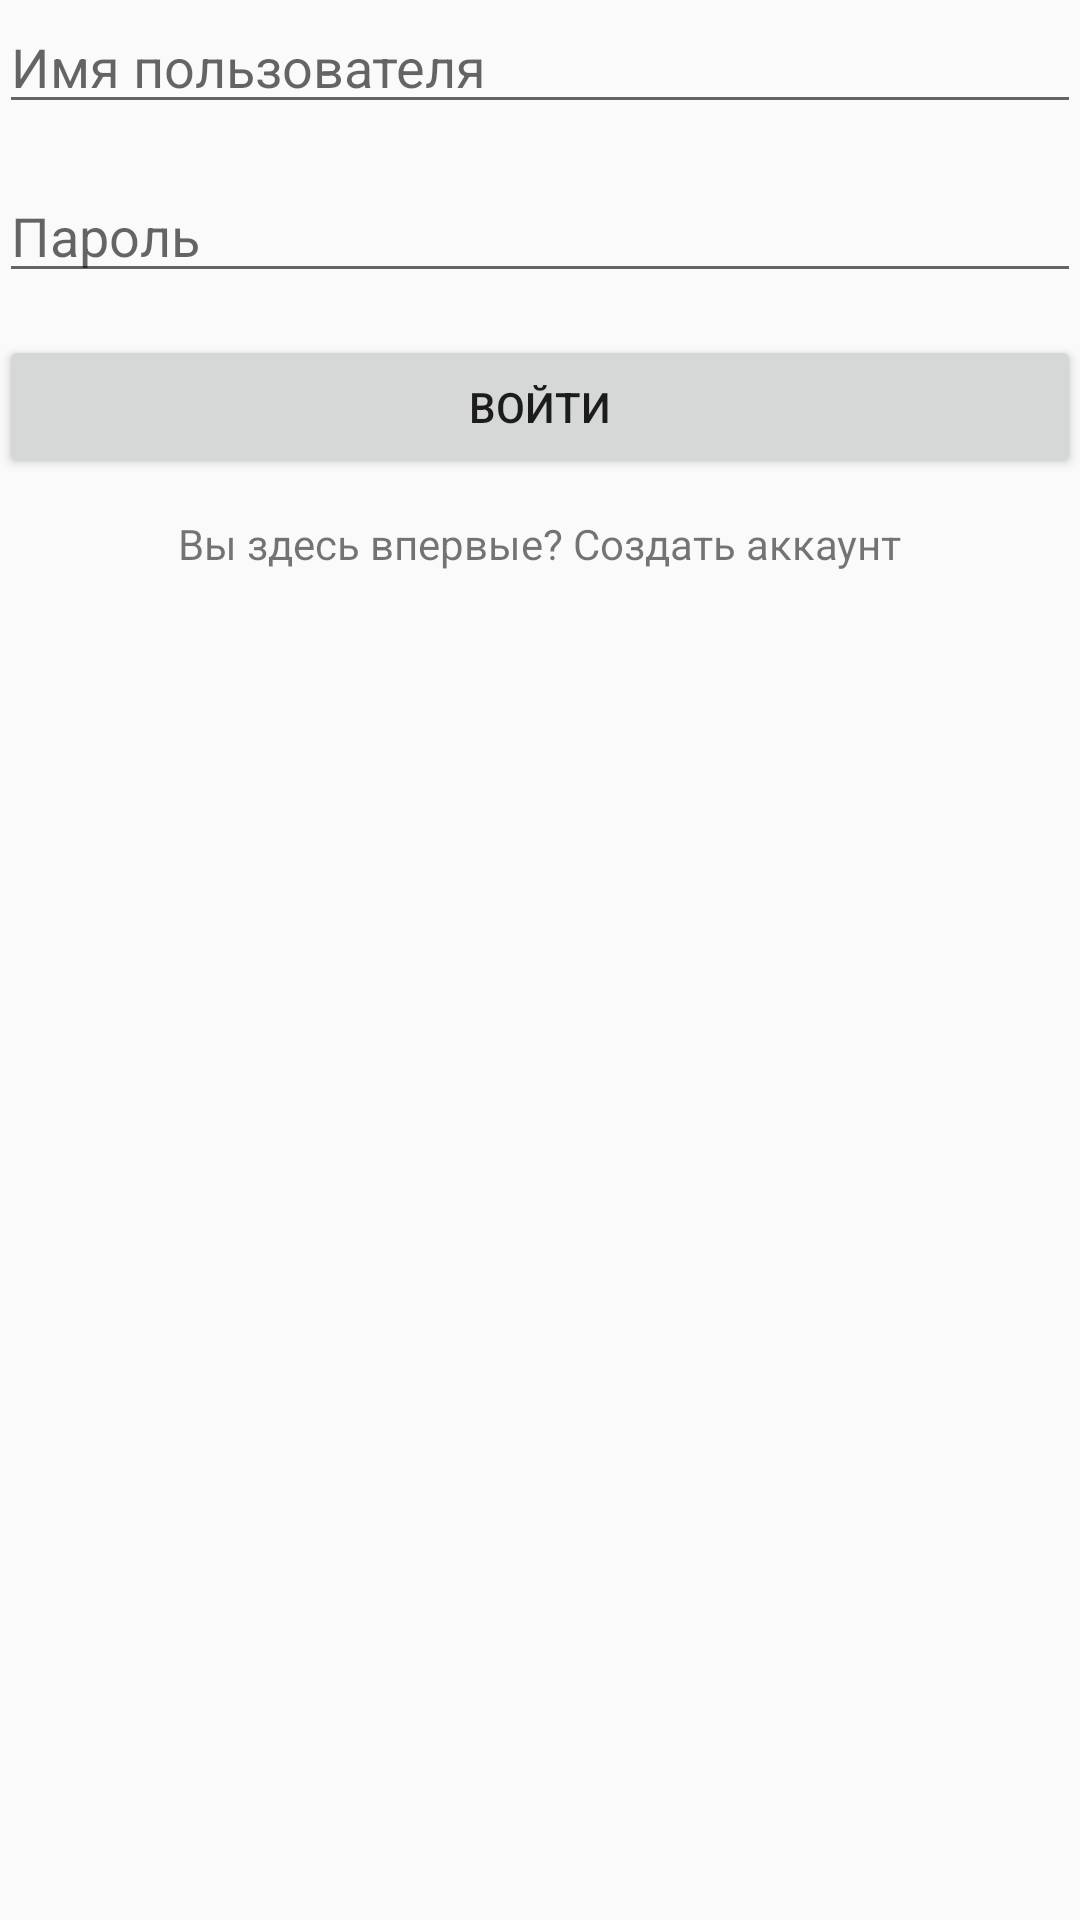

Here is an Android app screen rendered from its layout file. Give the layout XML and the strings, colors and styles it references.
<!-- AndroidManifest.xml: application theme AppTheme -->
<!-- res/layout/activity_login.xml -->
<?xml version="1.0" encoding="utf-8"?>
<RelativeLayout xmlns:android="http://schemas.android.com/apk/res/android"
    xmlns:tools="http://schemas.android.com/tools"
    android:id="@+id/activity_login"
    android:layout_width="match_parent"
    android:layout_height="match_parent"
    android:paddingBottom="@dimen/activity_vertical_margin"
    android:paddingLeft="@dimen/activity_horizontal_margin"
    android:paddingRight="@dimen/activity_horizontal_margin"
    android:paddingTop="@dimen/activity_vertical_margin"
    tools:context="com.azhukovski.geomusic.LoginActivity">

    <EditText
        android:layout_width="wrap_content"
        android:layout_height="wrap_content"
        android:inputType="textPersonName"
        android:ems="10"
        android:layout_alignParentTop="true"
        android:layout_alignParentStart="true"
        android:id="@+id/et_login"
        android:layout_alignParentEnd="true"
        android:hint="Имя пользователя" />

    <EditText
        android:layout_width="wrap_content"
        android:layout_height="wrap_content"
        android:inputType="textPassword"
        android:ems="10"
        android:layout_below="@+id/et_login"
        android:layout_alignParentStart="true"
        android:layout_marginTop="15dp"
        android:id="@+id/et_password"
        android:layout_alignParentEnd="true"
        android:hint="Пароль" />

    <Button
        android:text="Войти"
        android:layout_width="wrap_content"
        android:layout_height="wrap_content"
        android:layout_below="@+id/et_password"
        android:layout_alignParentStart="true"
        android:layout_marginTop="14dp"
        android:id="@+id/b_login"
        android:layout_alignParentEnd="true" />

    <TextView
        android:text="Вы здесь впервые? Создать аккаунт"
        android:layout_width="wrap_content"
        android:layout_height="wrap_content"
        android:layout_below="@+id/b_login"
        android:layout_centerHorizontal="true"
        android:layout_marginTop="12dp"
        android:id="@+id/tv_register" />
</RelativeLayout>
<!-- resources referenced by this layout -->
<resources>
  <style name="AppTheme" parent="Theme.AppCompat.Light.DarkActionBar">
          
          <item name="colorPrimary">@color/colorPrimary</item>
          <item name="colorPrimaryDark">@color/colorPrimaryDark</item>
          <item name="colorAccent">@color/colorAccent</item>
          <item name="colorSongBar">@color/colorSongBar</item>
      </style>
  <color name="colorPrimary">#315979</color>
  <color name="colorPrimaryDark">#303F9F</color>
  <color name="colorAccent">#d7365966</color>
  <color name="colorSongBar">#9246646f</color>
</resources>
